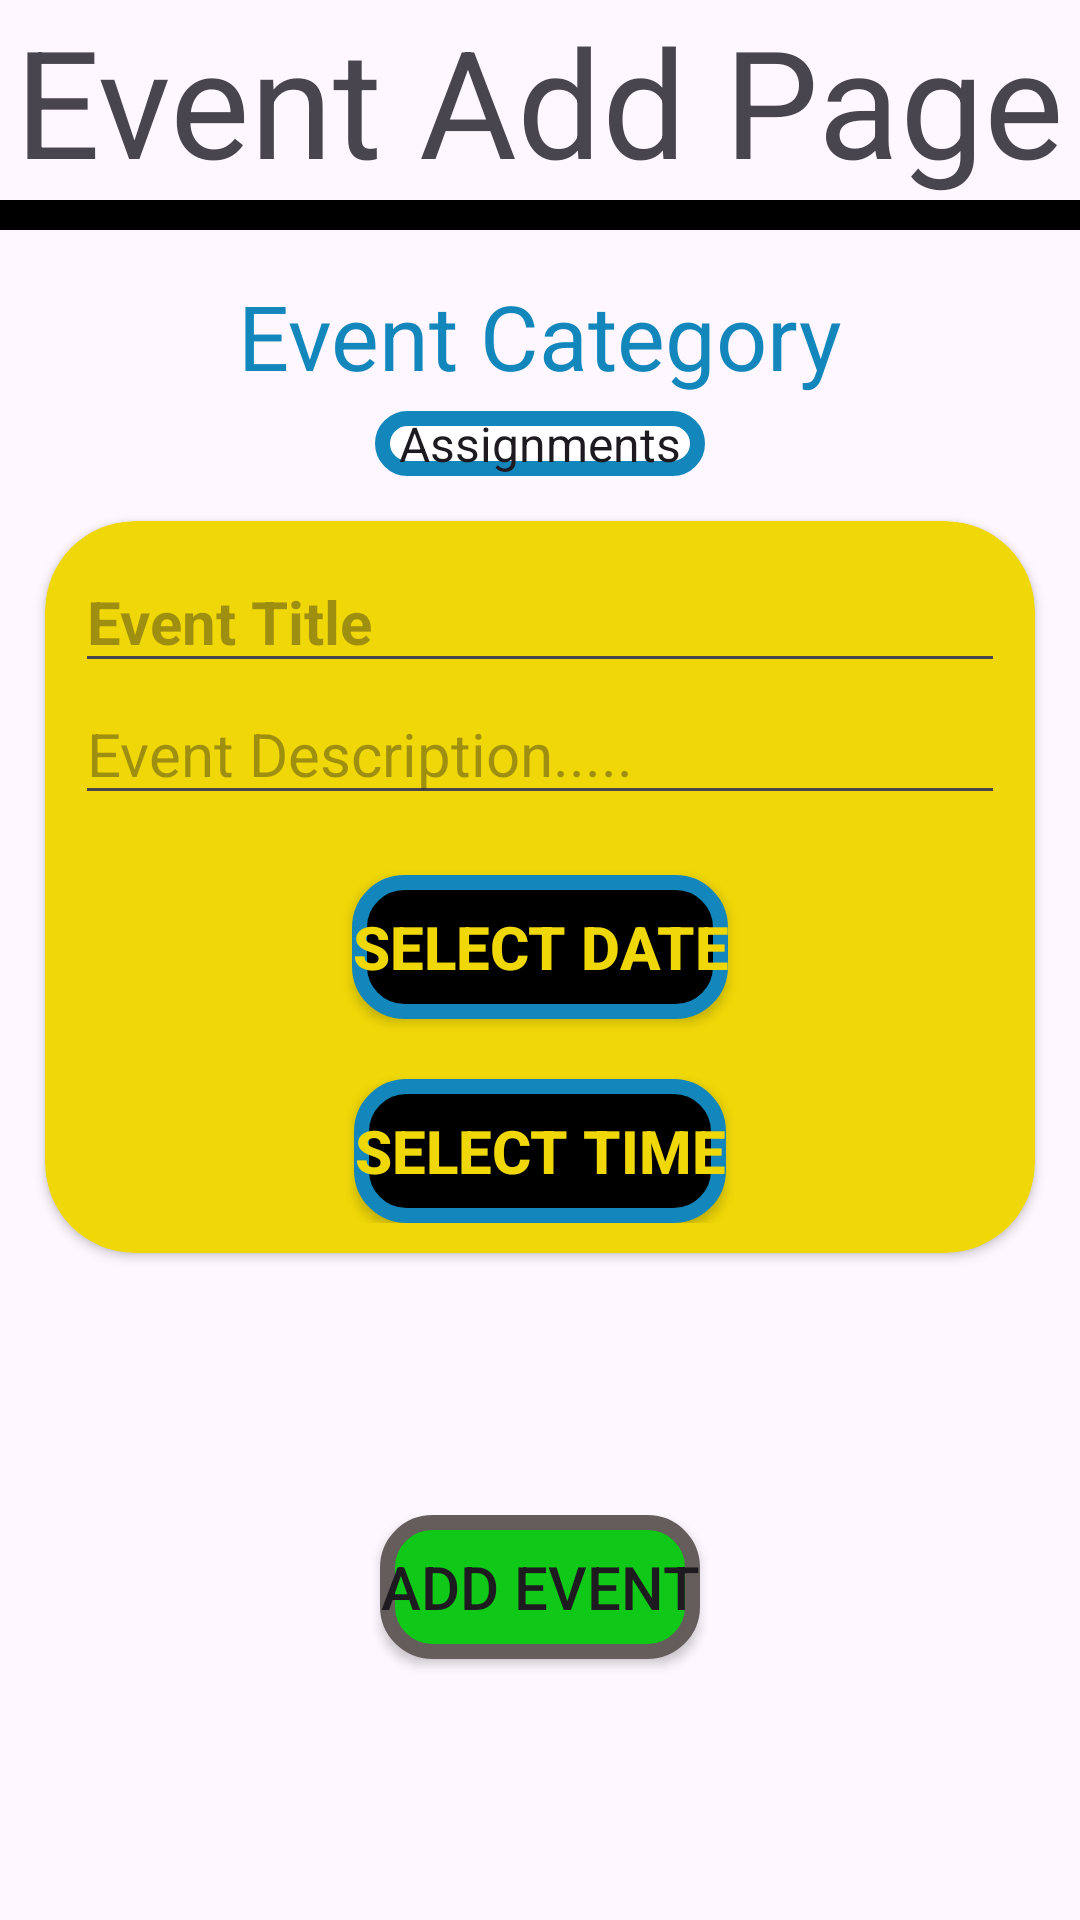

Produce the Android XML layout that renders to this screen, including the resource entries it uses.
<!-- AndroidManifest.xml: application theme Theme.Attemp1_calendar -->
<!-- res/layout/fragment_event_add.xml -->
<?xml version="1.0" encoding="utf-8"?>
<androidx.constraintlayout.widget.ConstraintLayout
    xmlns:android="http://schemas.android.com/apk/res/android"
    xmlns:app="http://schemas.android.com/apk/res-auto"
    xmlns:tools="http://schemas.android.com/tools"
    android:layout_width="match_parent"
    android:layout_height="match_parent"
    tools:context=".EventAddFragment">


    <TextView
        android:id="@+id/eventPageTitle_txtView"
        android:layout_width="wrap_content"
        android:layout_height="wrap_content"
        android:text="@string/event_add_title"
        android:textSize="50dp"
        app:layout_constraintEnd_toEndOf="parent"
        app:layout_constraintStart_toStartOf="parent"
        app:layout_constraintTop_toTopOf="parent" />

    <View
        android:id="@+id/rectangleView"
        android:layout_width="wrap_content"
        android:layout_height="10dp"
        android:background="@color/black"
        app:layout_constraintEnd_toEndOf="parent"
        app:layout_constraintStart_toStartOf="parent"
        app:layout_constraintTop_toBottomOf="@+id/eventPageTitle_txtView" />

    <TextView
        android:id="@+id/eventCategory_txtView"
        android:layout_width="wrap_content"
        android:layout_height="wrap_content"
        android:text="@string/event_category_title"
        android:textSize="30dp"
        android:textColor="@color/light_blue"
        android:layout_marginTop="15dp"
        app:layout_constraintEnd_toEndOf="parent"
        app:layout_constraintStart_toStartOf="parent"
        app:layout_constraintTop_toBottomOf="@id/rectangleView" />

    <Spinner
        android:id="@+id/eventCategory_spinner"
        android:layout_width="wrap_content"
        android:layout_height="wrap_content"
        android:layout_marginTop="5dp"
        android:entries="@array/event_categories"
        android:gravity="center"
        android:background="@drawable/spinner_border"
        app:layout_constraintEnd_toEndOf="parent"
        app:layout_constraintStart_toStartOf="parent"
        app:layout_constraintTop_toBottomOf="@id/eventCategory_txtView" />

    <ImageButton
        android:id="@+id/informationIconBtn"
        android:layout_width="22dp"
        android:layout_height="22dp"
        android:layout_marginTop="5dp"
        android:layout_marginStart="15dp"
        android:background="@drawable/info_icon"
        app:layout_constraintStart_toEndOf="@id/eventCategory_spinner"
        app:layout_constraintTop_toBottomOf="@id/eventCategory_txtView"/>

    <androidx.cardview.widget.CardView
        android:id="@+id/cardview_1"
        android:layout_width="0dp"
        android:layout_height="wrap_content"
        app:cardCornerRadius="30dp"
        app:cardBackgroundColor="@color/assignmentsColor"
        android:layout_margin="15dp"
        app:layout_constraintEnd_toEndOf="parent"
        app:layout_constraintStart_toStartOf="parent"
        app:layout_constraintTop_toBottomOf="@id/eventCategory_spinner" >

        <LinearLayout
            android:id="@+id/linear_layout_1"
            android:layout_width="match_parent"
            android:layout_height="wrap_content"
            android:orientation="vertical"
            android:padding="10dp">

            <EditText
                android:id="@+id/eventTitle_edtTxt"
                android:layout_width="match_parent"
                android:layout_height="wrap_content"
                android:textColor="#FFFFFF"
                android:textStyle="bold"
                android:hint="@string/event_title"
                android:textSize="20sp" />

            <EditText
                android:id="@+id/eventDesc_edtTxt"
                android:layout_width="match_parent"
                android:layout_height="wrap_content"
                android:textColor="#FFFFFF"
                android:hint="@string/event_desc"
                android:textSize="20sp" />









            <Button
                android:id="@+id/selectDateBtn"
                android:layout_width="wrap_content"
                android:layout_height="wrap_content"
                android:text="@string/selectDate_txt"
                android:textSize="20sp"
                android:textColor="@color/assignmentsColor"
                android:textStyle="bold"
                android:layout_gravity="center"
                android:layout_marginTop="20dp"
                android:background="@drawable/timer_border_btn"
                app:backgroundTint="@null" />

            <Button
                android:id="@+id/selectTimeBtn"
                android:layout_width="wrap_content"
                android:layout_height="wrap_content"
                android:text="@string/selectTime_txt"
                android:textSize="20sp"
                android:textColor="@color/assignmentsColor"
                android:textStyle="bold"
                android:layout_gravity="center"
                android:layout_marginTop="20dp"
                android:background="@drawable/timer_border_btn"
                app:backgroundTint="@null" />

        </LinearLayout>
    </androidx.cardview.widget.CardView>


    <Button
        android:id="@+id/addEventBtn"
        android:layout_width="wrap_content"
        android:layout_height="wrap_content"
        android:text="@string/add_event_btn_txt"
        android:textSize="20sp"
        android:background="@drawable/add_event_btn_border"
        app:backgroundTint="@null"
        app:layout_constraintBottom_toBottomOf="parent"
        app:layout_constraintStart_toStartOf="parent"
        app:layout_constraintEnd_toEndOf="parent"
        app:layout_constraintTop_toBottomOf="@id/cardview_1"/>


</androidx.constraintlayout.widget.ConstraintLayout>
<!-- resources referenced by this layout -->
<resources>
  <string-array name="event_categories">
          <item>Assignments</item>
          <item>Repetitive</item>
          <item>Major</item>
      </string-array>
  <color name="assignmentsColor">#EFD708</color>
  <color name="black">#FF000000</color>
  <color name="light_blue">#1387BC</color>
  <!-- drawable add_event_btn_border (drawable) -->
  <?xml version="1.0" encoding="utf-8"?>
  <shape xmlns:android="http://schemas.android.com/apk/res/android">
      <solid android:color="@color/add_event_btn_color" />
      <corners android:radius="15dp" />
      <stroke
          android:width="5dp"
          android:color="@color/light_grey" />
  </shape>
  <!-- drawable spinner_border (drawable) -->
  <?xml version="1.0" encoding="utf-8"?>
  <shape xmlns:android="http://schemas.android.com/apk/res/android"
      android:shape="rectangle">
      <solid android:color="#FFFFFF" />
      <corners android:radius="10dp" />
      <stroke
          android:color="@color/light_blue"
          android:width="5dp" />
  </shape>
  <!-- drawable timer_border_btn (drawable) -->
  <?xml version="1.0" encoding="utf-8"?>
  <shape xmlns:android="http://schemas.android.com/apk/res/android">
      <solid android:color="@color/black" />
      <corners android:radius="15dp" />
      <stroke
          android:width="5dp"
          android:color="@color/light_blue" />
  </shape>
  <string name="add_event_btn_txt">Add Event</string>
  <string name="event_add_title">Event Add Page</string>
  <string name="event_category_title">Event Category</string>
  <string name="event_desc">Event Description.....</string>
  <string name="event_title">Event Title</string>
  <string name="month">Month</string>
  <string name="selectDate_txt">Select Date</string>
  <string name="selectTime_txt">Select Time</string>
  <style name="Theme.Attemp1_calendar" parent="Base.Theme.Attemp1_calendar" />
  <color name="add_event_btn_color">#0FC817</color>
  <color name="light_grey">#655D5C</color>
  <style name="Base.Theme.Attemp1_calendar" parent="Theme.Material3.DayNight.NoActionBar">
          
          
      </style>
</resources>
